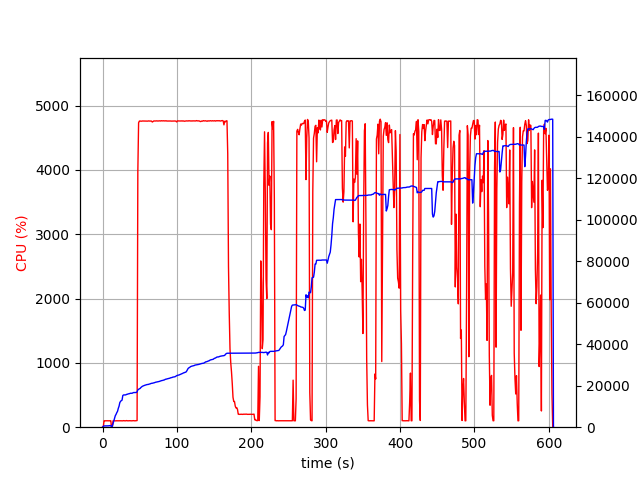

The table this chart was drawn from, first rows:
elapsed_time, nproc, cpu, mem_real, mem_virtual
4.410743713378906e-05, 2, 0.0, 16.39, 3195
1.007, 4, 5.0, 396.7, 4062
2.015, 4, 99.2, 608, 4279
3.023, 4, 100.2, 628.9, 4321
4.03, 4, 99.2, 638.8, 4341
5.038, 4, 100.2, 629.5, 4341
6.046, 4, 100.2, 625.8, 4341
7.054, 4, 99.3, 622.2, 4341
8.061, 4, 99.3, 660.2, 4397
9.068, 4, 100.3, 726.7, 4469
10.08, 4, 99.2, 776.7, 4517
11.08, 4, 100.1, 826.7, 4573
12.09, 2, 0.0, 113.4, 124.8
13.1, 2, 0.0, 436.9, 3865
14.11, 2, 99.0, 1695, 6617
15.12, 2, 101.0, 2895, 8019
16.13, 2, 100.0, 4019, 9555
17.14, 2, 100.0, 5549, 12243
18.15, 2, 98.1, 6189, 12243
19.16, 2, 101.0, 7033, 15679
20.17, 2, 99.1, 7679, 15903
21.18, 2, 100.0, 9111, 15917
22.19, 2, 99.9, 10129, 19501
23.2, 2, 100.1, 11847, 19501
24.21, 2, 100.1, 12453, 19501
25.22, 2, 100.0, 12811, 19757
26.23, 2, 100.0, 13043, 19757
27.24, 2, 99.0, 15284, 24877
28.25, 2, 102.0, 15550, 25213
29.26, 2, 100.0, 15552, 25213
30.27, 2, 98.9, 15552, 25213
31.28, 2, 100.0, 15586, 25213
32.29, 2, 103.0, 15828, 25213
33.3, 2, 100.0, 15886, 25213
34.31, 2, 99.1, 16040, 25597
35.32, 2, 100.0, 16104, 25597
36.33, 2, 101.0, 16200, 25597
37.34, 2, 99.9, 16364, 25597
38.35, 2, 99.9, 16366, 25597
39.36, 2, 99.0, 16366, 25597
40.37, 2, 101.0, 16456, 26045
41.38, 2, 102.0, 16702, 26045
42.39, 2, 100.0, 16704, 26045
43.4, 2, 99.0, 16708, 26045
44.41, 2, 100.0, 16714, 26045
45.42, 2, 101.0, 16738, 26045
46.43, 2, 102.9, 17030, 26557
47.44, 2, 3972, 18002, 30726
48.47, 2, 4732, 18278, 31034
49.49, 2, 4759, 18530, 31307
50.51, 2, 4759, 18683, 31460
51.54, 2, 4757, 19144, 32003
52.56, 2, 4757, 19434, 32285
53.59, 2, 4760, 19741, 32574
54.61, 2, 4760, 19909, 32795
55.63, 2, 4758, 20101, 33014
56.66, 2, 4760, 20202, 33109
57.68, 2, 4758, 20326, 33251
58.71, 2, 4761, 20408, 33319
59.73, 2, 4761, 20553, 33472
... 537 more rows
